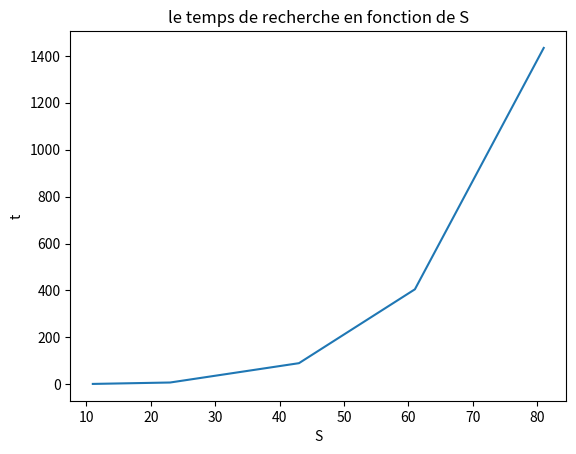
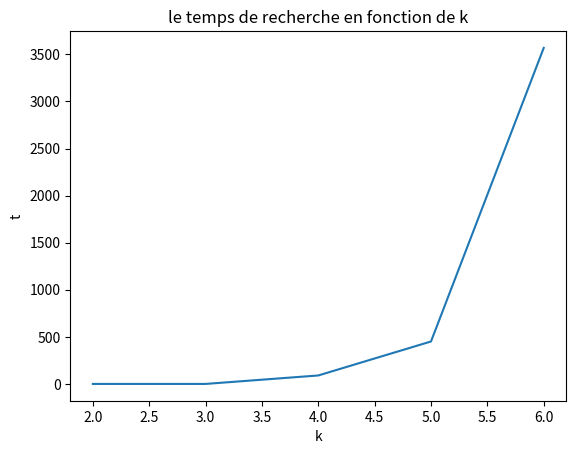
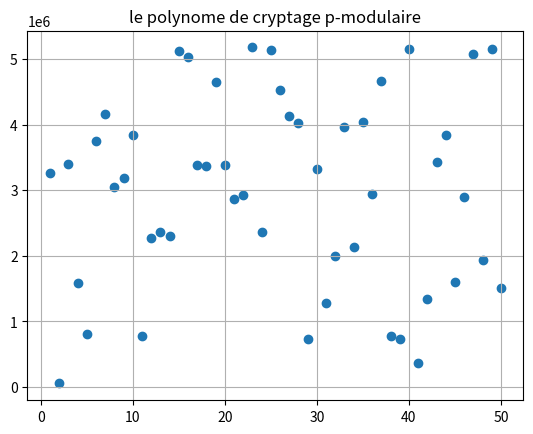

These figures' Python source, in order:
import numpy as np
import scipy
import matplotlib.pyplot as plt

fig, ax1 = plt.subplots()
k=np.array([11,23,43,61,81])
t=np.array([1.34,7.37,89.78,404.76,1433.87])
ax1.set_xlabel('S')
ax1.set_ylabel('t')
ax1.plot(k,t)
plt.title('le temps de recherche en fonction de S')

fig, ax2 = plt.subplots()
k=np.array([2,3,4,5,6])
t=np.array([0,0.0001,89.78,450.83,3568.63])
ax2.set_xlabel('k')
ax2.set_ylabel('t')
ax2.plot(k,t)
plt.title('le temps de recherche en fonction de k')

fig, ax3 = plt.subplots()
k=np.array([i for i in range(1,51)])
t=np.array(list(map(int,"3259570 53049 3396043 1585509 813804 3746913 4169006 3048767 3183951 3845941 779748 2270340 2365427 2297233 5127053 5034367 3383169 3366524 4651125 3377293 2869863 2927298 5177132 2365084 5132273 4527117 4137991 4026898 729469 3321292 1285254 1999642 3960928 2139212 4044551 2949744 4667547 773458 738375 5151381 364301 1335246 3429626 3841922 1595686 2898984 5078067 1932814 5158504 1502272".split())))
ax3.scatter(k,t)
plt.title('le polynome de cryptage p-modulaire')
plt.grid()
plt.show()
